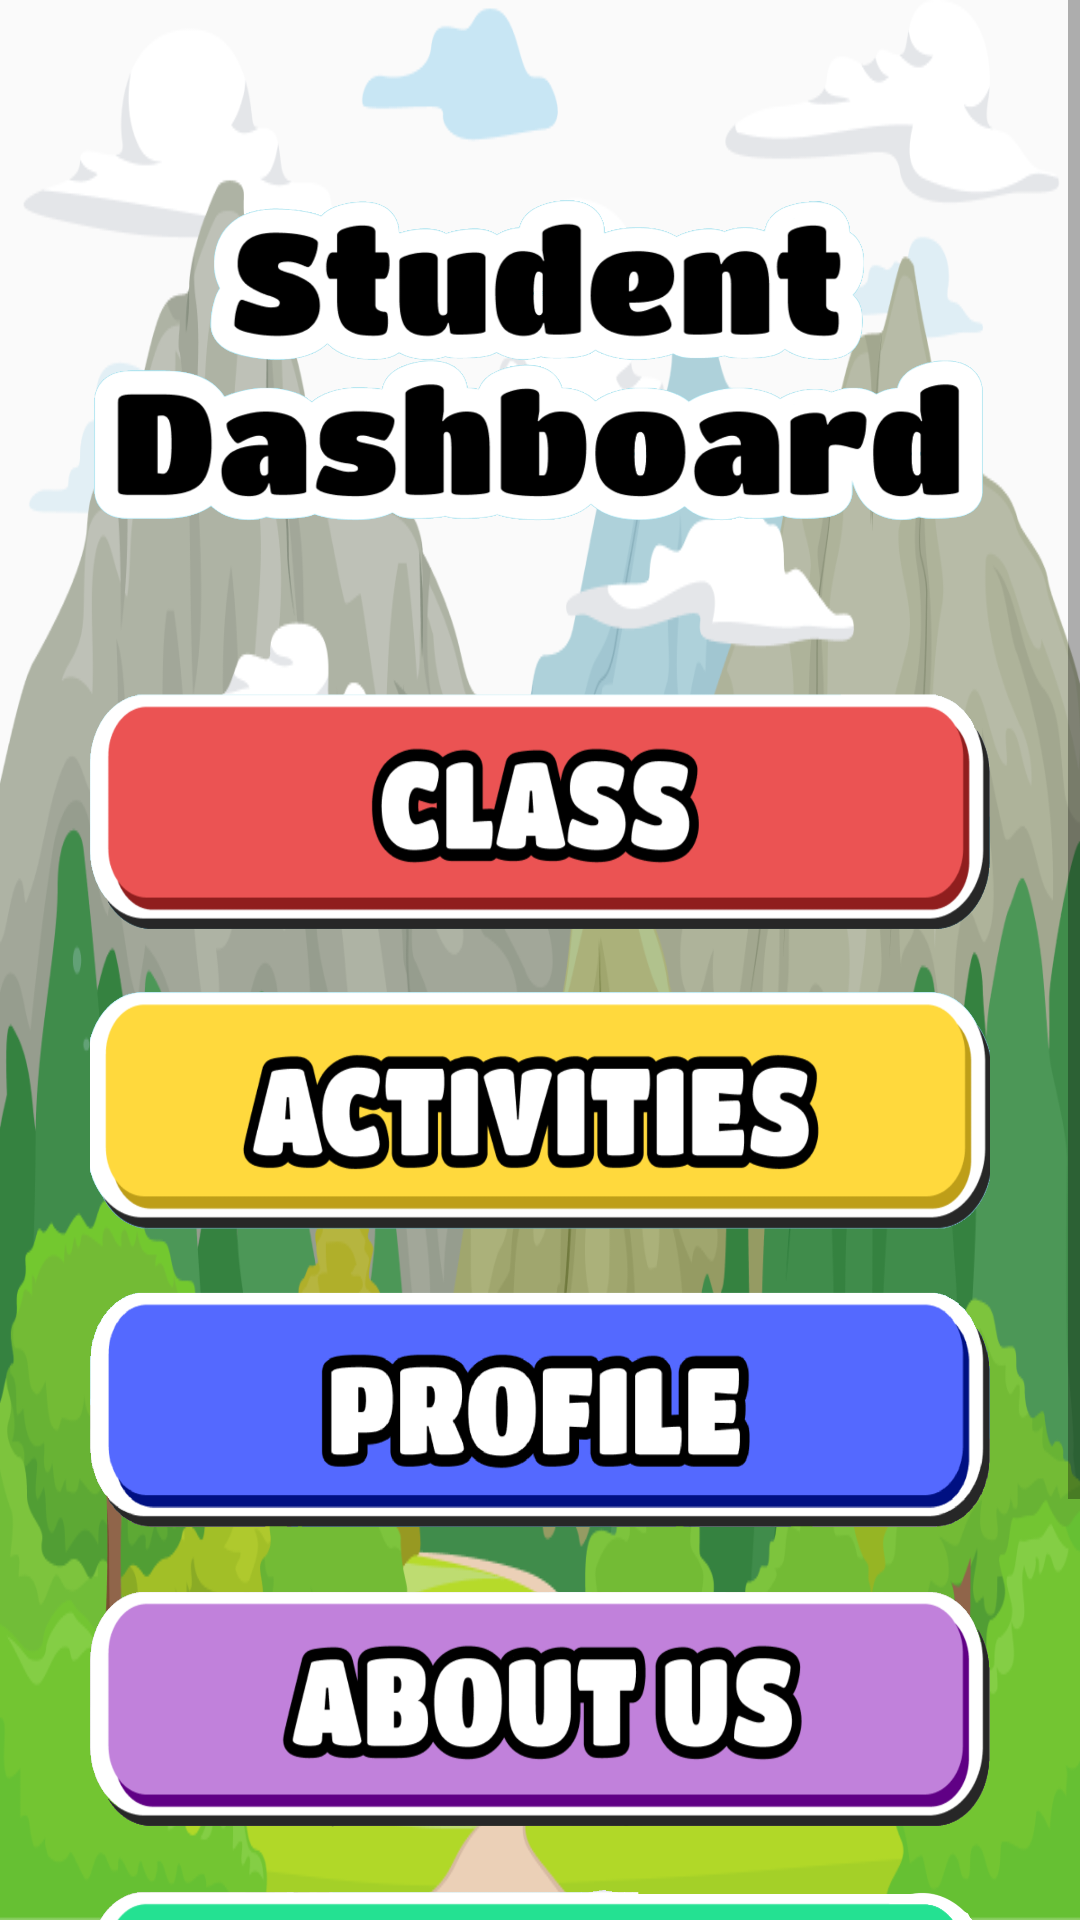

Android layout source for this screen:
<!-- AndroidManifest.xml: application theme Theme.WhizMinds -->
<!-- res/layout/activity_student_dashboard.xml -->
<?xml version="1.0" encoding="utf-8"?>
<androidx.constraintlayout.widget.ConstraintLayout xmlns:android="http://schemas.android.com/apk/res/android"
    xmlns:app="http://schemas.android.com/apk/res-auto"
    xmlns:tools="http://schemas.android.com/tools"
    android:layout_width="match_parent"
    android:layout_height="match_parent"
    tools:context=".StudentDashboardActivity"
    android:background="@drawable/main_bg">

    <ScrollView
        android:layout_width="match_parent"
        android:layout_height="match_parent"
        android:fillViewport="true">

        <LinearLayout
            android:layout_width="match_parent"
            android:layout_height="match_parent"
            android:orientation="vertical"
            android:gravity="center">

            <ImageView
                android:layout_width="300dp"
                android:layout_height="200dp"
                android:src="@drawable/student_dash"
                android:layout_marginTop="20dp"/>

                <Button
                    android:id="@+id/btnClass"
                    android:background="@drawable/class_a"
                    android:layout_width="300dp"
                    android:layout_height="80dp"
                    android:layout_margin="10dp" />

                <Button
                    android:id="@+id/btnActivity"
                    android:background="@drawable/activities"
                    android:layout_width="300dp"
                    android:layout_height="80dp"
                    android:layout_margin="10dp" />

                <Button
                    android:id="@+id/btnProfile"
                    android:background="@drawable/profile"
                    android:layout_width="300dp"
                    android:layout_height="80dp"
                    android:layout_margin="10dp" />

                <Button
                    android:id="@+id/btnAbout"
                    android:background="@drawable/about"
                    android:layout_width="300dp"
                    android:layout_height="80dp"
                    android:layout_margin="10dp" />

                <Button
                    android:id="@+id/btnSettings"
                    android:background="@drawable/settings"
                    android:layout_width="300dp"
                    android:layout_height="80dp"
                    android:layout_margin="10dp" />

                <Button
                    android:id="@+id/btnLogout"
                    android:background="@drawable/logout"
                    android:layout_width="300dp"
                    android:layout_height="80dp"
                    android:layout_margin="10dp" />

        </LinearLayout>

    </ScrollView>

</androidx.constraintlayout.widget.ConstraintLayout>
<!-- resources referenced by this layout -->
<resources>
  <!-- drawable about: png bitmap (drawable, 163795 bytes) -->
  <!-- drawable activities: png bitmap (drawable, 168628 bytes) -->
  <!-- drawable class_a: png bitmap (drawable, 129291 bytes) -->
  <!-- drawable logout: png bitmap (drawable, 140637 bytes) -->
  <!-- drawable main_bg: png bitmap (drawable, 204758 bytes) -->
  <!-- drawable profile: png bitmap (drawable, 108284 bytes) -->
  <!-- drawable settings: png bitmap (drawable, 143453 bytes) -->
  <!-- drawable student_dash: png bitmap (drawable, 333325 bytes) -->
  <style name="Theme.WhizMinds" parent="Base.Theme.WhizMinds" />
  <style name="Base.Theme.WhizMinds" parent="Theme.AppCompat.Light.NoActionBar">
          
          
      </style>
</resources>
